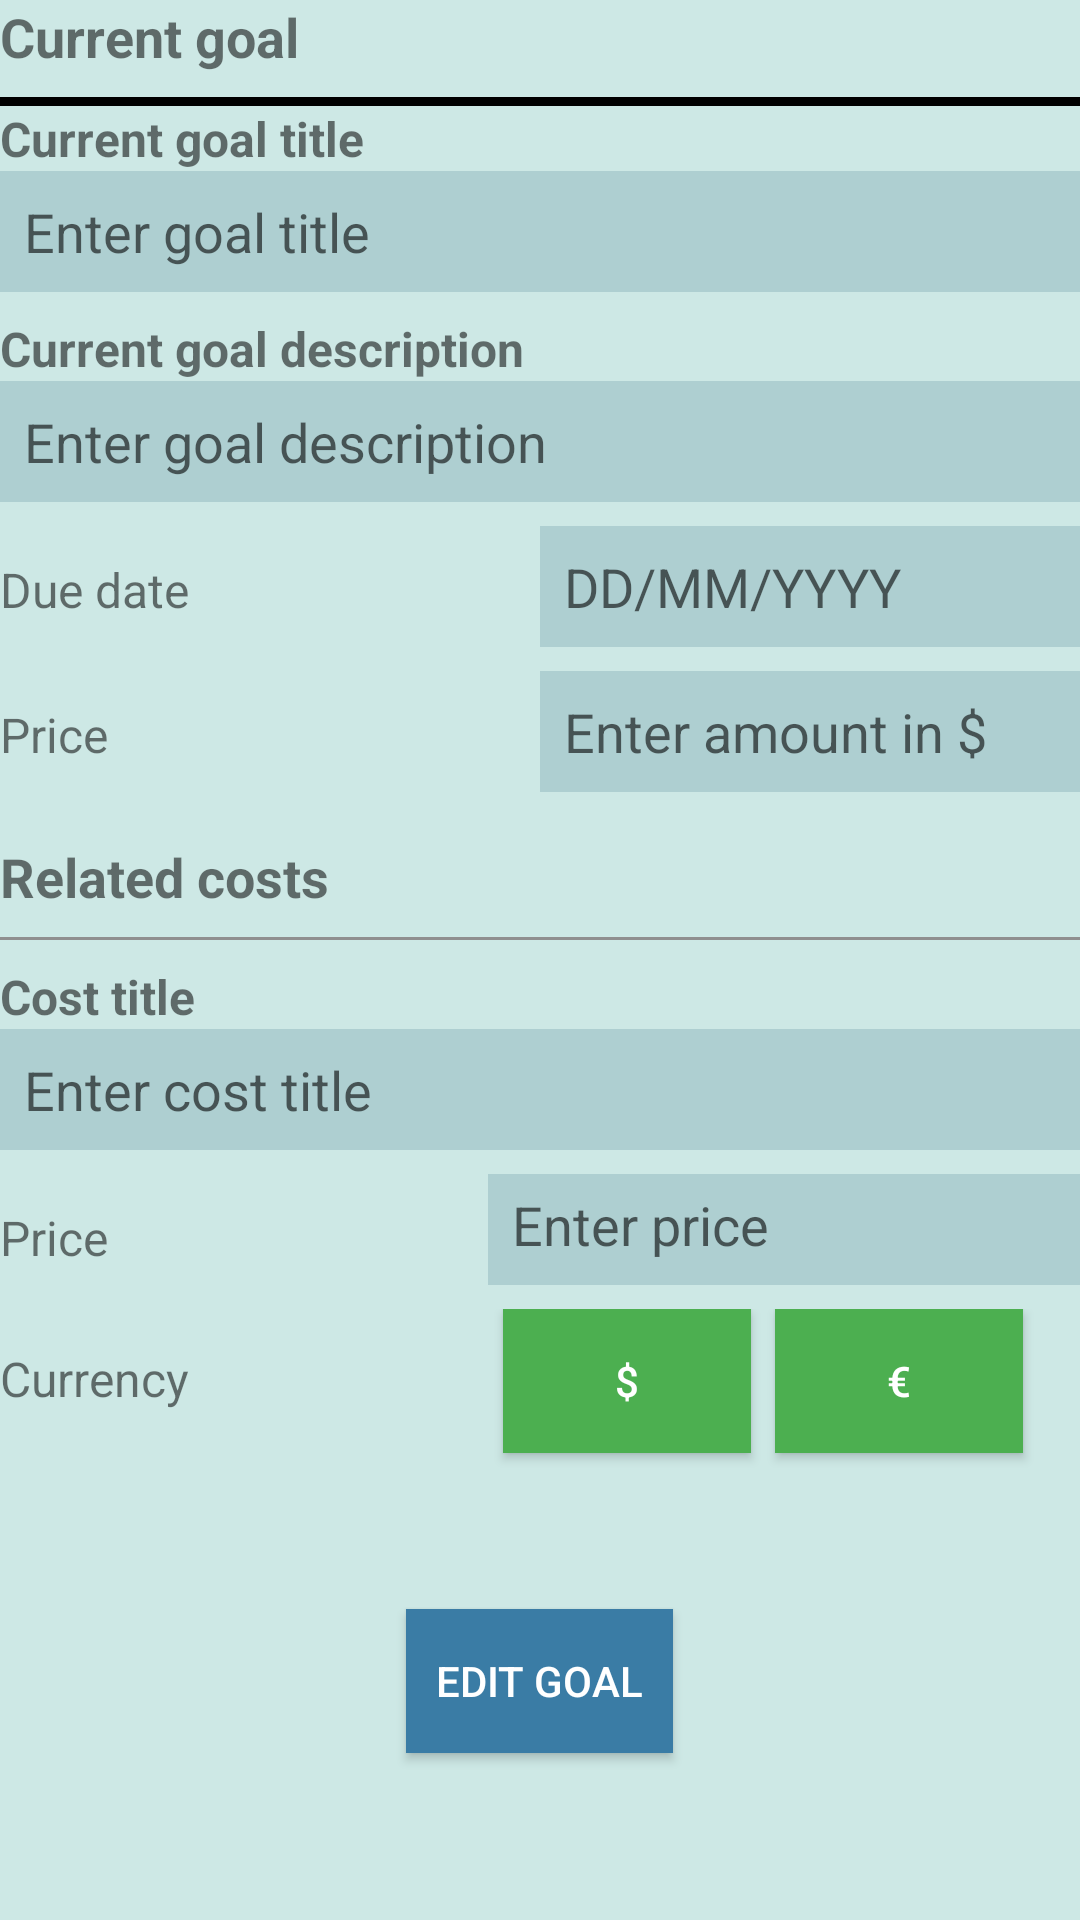

Reconstruct the res/layout file that produces this screen, plus the resources it refers to.
<!-- AndroidManifest.xml: application theme Theme.AppDev -->
<!-- res/layout/goal_activity.xml -->
<?xml version="1.0" encoding="utf-8"?>
<LinearLayout xmlns:android="http://schemas.android.com/apk/res/android"
    android:layout_width="match_parent"
    android:layout_height="match_parent"
    android:background="#CDE8E5"
    android:orientation="vertical" >

    
    <TextView
        android:layout_width="match_parent"
        android:layout_height="wrap_content"
        android:paddingBottom="8dp"
        android:text="Current goal"
        android:textSize="18sp"
        android:textStyle="bold" />

    <View
        android:layout_width="match_parent"
        android:layout_height="3dp"


        android:background="@color/black" />

    <TextView
        android:layout_width="match_parent"
        android:layout_height="wrap_content"
        android:text="Current goal title"
        android:textSize="16sp"
        android:textStyle="bold" />

    <EditText
        android:layout_width="match_parent"
        android:layout_height="wrap_content"
        android:layout_marginBottom="8dp"
        android:background="#AECFD1"
        android:hint="Enter goal title"
        android:padding="8dp" />

    <TextView
        android:layout_width="match_parent"
        android:layout_height="wrap_content"
        android:text="Current goal description"
        android:textSize="16sp"
        android:textStyle="bold" />

    <EditText
        android:layout_width="match_parent"
        android:layout_height="wrap_content"
        android:layout_marginBottom="8dp"
        android:background="#AECFD1"
        android:hint="Enter goal description"
        android:padding="8dp" />

    <LinearLayout
        android:layout_width="match_parent"
        android:layout_height="wrap_content"
        android:layout_marginBottom="8dp"
        android:orientation="horizontal"
        android:weightSum="2">

        <TextView
            android:layout_width="0dp"
            android:layout_height="wrap_content"
            android:layout_weight="1"
            android:text="Due date"
            android:textSize="16sp" />

        <EditText
            android:layout_width="0dp"
            android:layout_height="wrap_content"
            android:layout_weight="1"
            android:background="#AECFD1"
            android:hint="DD/MM/YYYY"
            android:padding="8dp" />
    </LinearLayout>

    <LinearLayout
        android:layout_width="match_parent"
        android:layout_height="wrap_content"
        android:layout_marginBottom="16dp"
        android:orientation="horizontal"
        android:weightSum="2">

        <TextView
            android:layout_width="0dp"
            android:layout_height="wrap_content"
            android:layout_weight="1"
            android:text="Price"
            android:textSize="16sp" />

        <EditText
            android:layout_width="0dp"
            android:layout_height="wrap_content"
            android:layout_weight="1"
            android:background="#AECFD1"
            android:hint="Enter amount in $"
            android:padding="8dp" />
    </LinearLayout>

    
    <TextView
        android:layout_width="match_parent"
        android:layout_height="wrap_content"
        android:paddingBottom="8dp"
        android:text="Related costs"
        android:textSize="18sp"
        android:textStyle="bold" />

    <View
        android:layout_width="match_parent"
        android:layout_height="1dp"
        android:layout_marginBottom="8dp"
        android:background="#8F8F8F" />

    <TextView
        android:layout_width="match_parent"
        android:layout_height="wrap_content"
        android:text="Cost title"
        android:textSize="16sp"
        android:textStyle="bold" />

    <EditText
        android:layout_width="match_parent"
        android:layout_height="wrap_content"
        android:layout_marginBottom="8dp"
        android:background="#AECFD1"
        android:hint="Enter cost title"
        android:padding="8dp" />

    <LinearLayout
        android:layout_width="391dp"
        android:layout_height="145dp"
        android:orientation="vertical"
        android:weightSum="2">

        <LinearLayout
            android:layout_width="match_parent"
            android:layout_height="wrap_content"
            android:orientation="horizontal"
            android:weightSum="2">

            <TextView
                android:layout_width="wrap_content"
                android:layout_height="22dp"
                android:layout_weight="1"
                android:text="Price"
                android:textSize="16sp" />

            <EditText
                android:layout_width="wrap_content"
                android:layout_height="37dp"
                android:layout_marginBottom="8dp"
                android:layout_weight="1"
                android:background="#AECFD1"
                android:hint="Enter price"
                android:padding="8dp" />
        </LinearLayout>

        <LinearLayout
            android:layout_width="match_parent"
            android:layout_height="86dp"
            android:orientation="horizontal"
            android:weightSum="2">

            <TextView
                android:layout_width="52dp"
                android:layout_height="41dp"
                android:layout_weight="0.7"
                android:text="Currency"
                android:textSize="16sp" />

            <Button
                android:layout_width="0dp"
                android:layout_height="wrap_content"
                android:layout_weight="0.5"
                android:background="#4CAF50"
                android:text="$"
                android:textColor="#FFFFFF" />

            <Button
                android:layout_width="0dp"
                android:layout_height="wrap_content"
                android:layout_marginLeft="8dp"
                android:layout_weight="0.5"
                android:background="#4CAF50"
                android:text="€"
                android:textColor="#FFFFFF" />

        </LinearLayout>

    </LinearLayout>

    
    <Button
        android:layout_width="wrap_content"
        android:layout_height="wrap_content"
        android:layout_gravity="center"
        android:background="#3A7CA5"
        android:padding="10dp"
        android:text="EDIT GOAL"
        android:textColor="#FFFFFF" />

</LinearLayout>
<!-- resources referenced by this layout -->
<resources>
  <color name="black">#FF000000</color>
  <style name="Theme.AppDev" parent="Theme.MaterialComponents.DayNight.DarkActionBar">
          
          <item name="colorPrimary">@color/purple_500</item>
          <item name="colorPrimaryVariant">@color/purple_700</item>
          <item name="colorOnPrimary">@color/white</item>
          
          <item name="colorSecondary">@color/teal_200</item>
          <item name="colorSecondaryVariant">@color/teal_700</item>
          <item name="colorOnSecondary">@color/black</item>
          
          <item name="android:statusBarColor">?attr/colorPrimaryVariant</item>
          
      </style>
  <color name="purple_500">#FF6200EE</color>
  <color name="purple_700">#FF3700B3</color>
  <color name="white">#FFFFFFFF</color>
  <color name="teal_200">#FF03DAC5</color>
  <color name="teal_700">#FF018786</color>
</resources>
